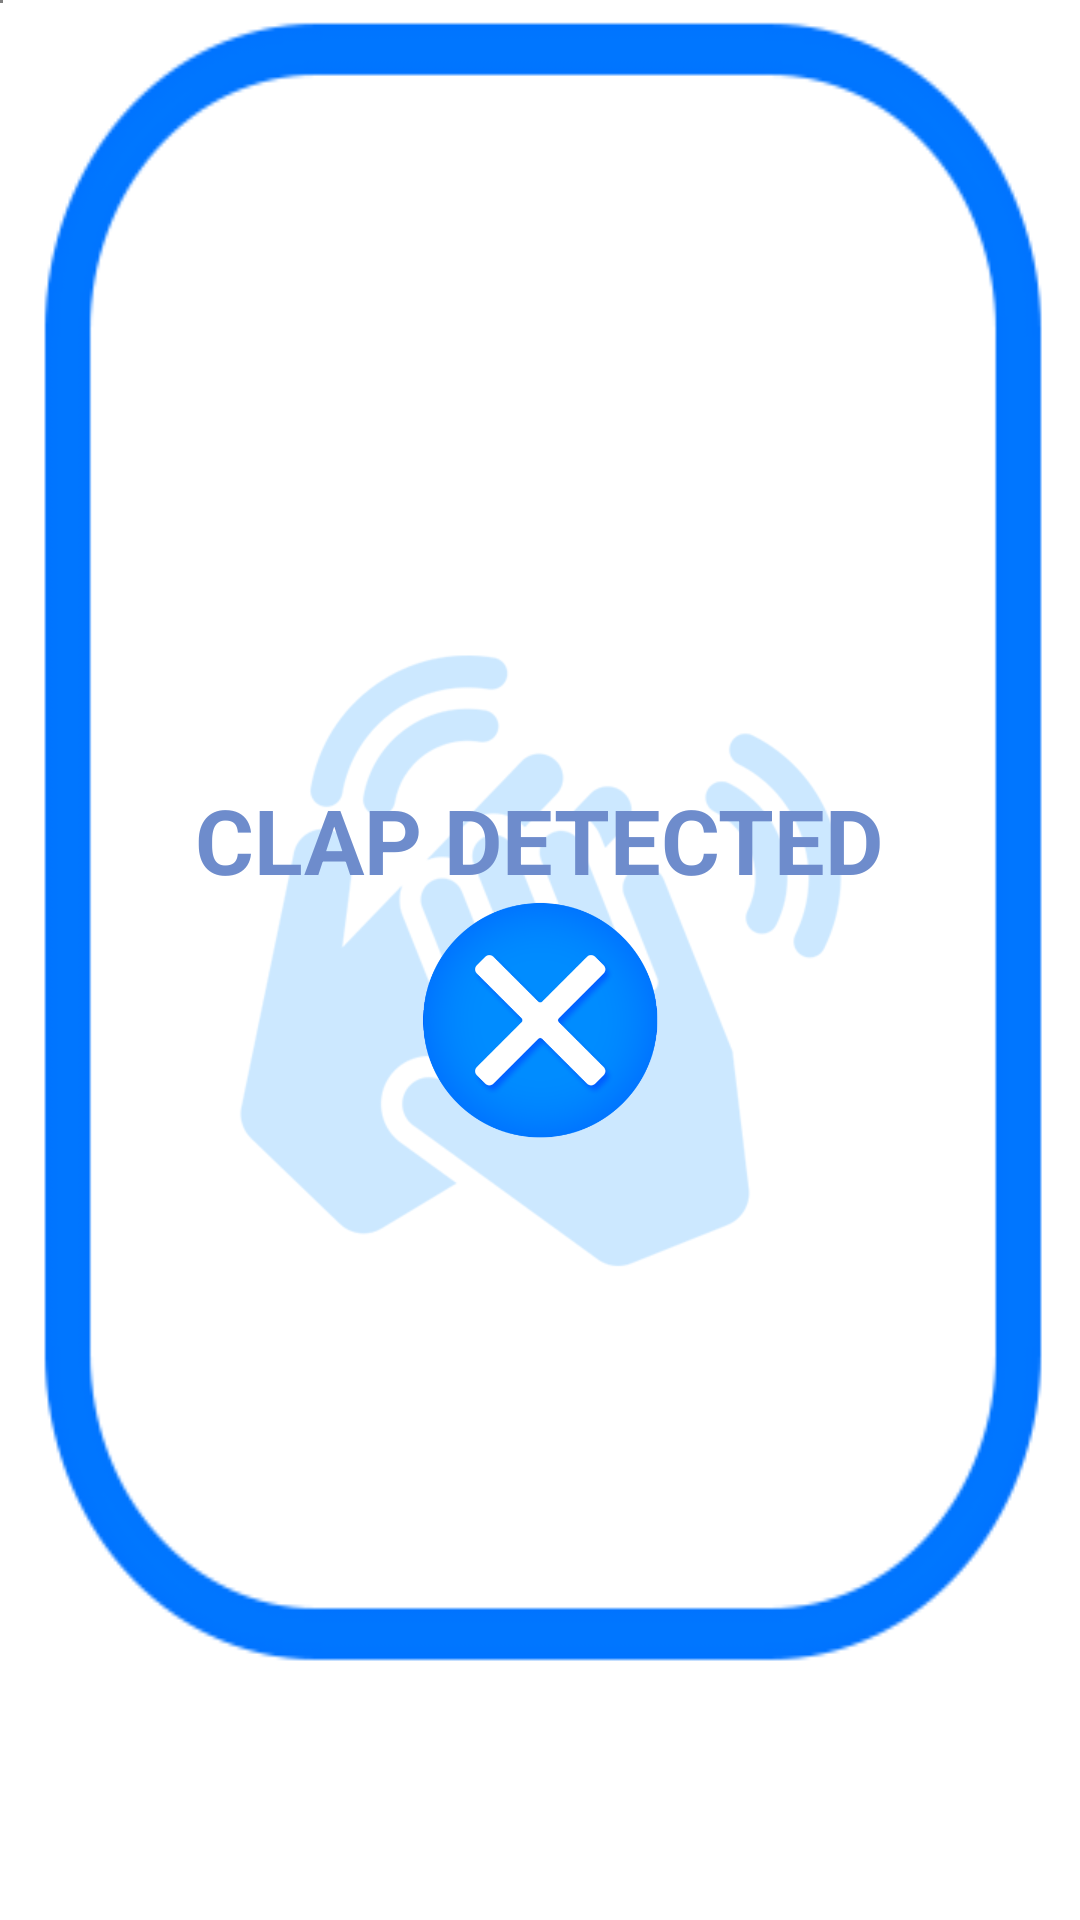

Reconstruct the res/layout file that produces this screen, plus the resources it refers to.
<!-- AndroidManifest.xml: application theme AppTheme -->
<!-- res/layout/activity_vocal_signal.xml -->
<?xml version="1.0" encoding="utf-8"?>
<RelativeLayout xmlns:android="http://schemas.android.com/apk/res/android"
    android:layout_width="fill_parent"
    android:layout_height="fill_parent"
    android:layout_centerVertical="true"
    android:background="@color/mycolorwhite">

    <ImageView
        android:layout_width="wrap_content"
        android:layout_height="wrap_content"
        android:layout_centerHorizontal="true"
        android:layout_centerVertical="true"
        android:alpha="0.2"
        android:src="@drawable/clap" />

    <RelativeLayout
        android:id="@+id/adViewContainer"
        android:layout_width="wrap_content"
        android:layout_height="wrap_content"
        android:layout_alignParentBottom="true"
        android:layout_centerHorizontal="true" />

    <RelativeLayout
        android:layout_width="fill_parent"
        android:layout_height="fill_parent"
        android:layout_marginBottom="@dimen/textSize"
        android:background="@drawable/box">

        <TextView
            android:id="@+id/settingtext"
            android:layout_width="wrap_content"
            android:layout_height="wrap_content"
            android:layout_centerHorizontal="true"
            android:layout_centerVertical="true"
            android:text="@string/clap_detected"
            android:textColor="@color/com_facebook_blue"
            android:textSize="@dimen/text"
            android:textStyle="bold" />

        <RelativeLayout
            android:layout_width="fill_parent"
            android:layout_height="wrap_content"
            android:layout_below="@+id/settingtext">

            <LinearLayout
                android:layout_width="wrap_content"
                android:layout_height="wrap_content"
                android:layout_below="@+id/volume"
                android:layout_centerHorizontal="true">

                <ImageView
                    android:id="@+id/home"
                    android:layout_width="@dimen/textSize"
                    android:layout_height="@dimen/textSize"
                    android:src="@drawable/home"
                    android:visibility="invisible" />
            </LinearLayout>

            <LinearLayout
                android:layout_width="wrap_content"
                android:layout_height="wrap_content"
                android:layout_below="@+id/volume"
                android:layout_centerHorizontal="true">

                <ImageView
                    android:id="@+id/stop"
                    android:layout_width="@dimen/textSize"
                    android:layout_height="@dimen/textSize"
                    android:src="@drawable/x" />
            </LinearLayout>
        </RelativeLayout>

        <SurfaceView
            android:id="@+id/PREVIEW"
            android:layout_width="1.0dip"
            android:layout_height="1.0dip"
            android:background="#ff000000" />

        <RelativeLayout
            android:id="@+id/progressBar"
            android:layout_width="fill_parent"
            android:layout_height="fill_parent"
            android:background="@color/black"
            android:visibility="invisible">

            <ProgressBar
                android:layout_width="wrap_content"
                android:layout_height="wrap_content"
                android:layout_centerHorizontal="true"
                android:layout_centerVertical="true"
                android:indeterminate="true" />
        </RelativeLayout>
    </RelativeLayout>
</RelativeLayout>
<!-- resources referenced by this layout -->
<resources>
  <color name="black">#ff000000</color>
  <color name="com_facebook_blue">#ff6E8CCC</color>
  <color name="mycolorwhite">#ffffffff</color>
  <dimen name="text">30.0dip</dimen>
  <dimen name="textSize">80.0dip</dimen>
  <!-- drawable box: png bitmap (drawable-xhdpi, 11795 bytes) -->
  <!-- drawable clap: png bitmap (drawable-xhdpi, 24744 bytes) -->
  <!-- drawable home: png bitmap (drawable-xhdpi, 15376 bytes) -->
  <!-- drawable x: png bitmap (drawable-xhdpi, 38502 bytes) -->
  <string name="clap_detected">CLAP DETECTED</string>
  <style name="AppTheme" parent="@style/AppBaseTheme" />
  <style name="AppBaseTheme" parent="Theme.AppCompat.Light">
          
      </style>
</resources>
